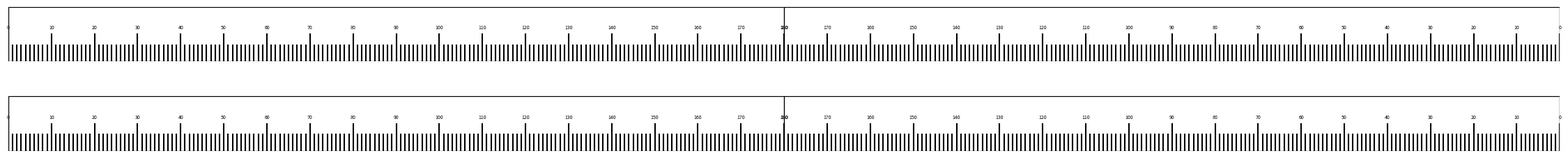

Source code (Python): (Note: this script raises an exception after producing the figure.)
import matplotlib.pyplot as plt

# Ruler details
half_ruler_length_mm = 565.5 / 2  # Half ruler length in mm
ruler_width_mm = 20               # Ruler width in mm
number_increments = 180           # increments per half ruler

# Convert mm to inches (1 inch = 25.4 mm)
half_ruler_length_inch = half_ruler_length_mm / 25.4
ruler_width_inch = ruler_width_mm / 25.4
total_ruler_length_inch = half_ruler_length_inch * 2

# Page dimensions in inches (landscape)
page_width_inch = 17
page_height_inch = 11

# Calculate positions to center rulers horizontally and vertically stacked
horizontal_offset = (page_width_inch - total_ruler_length_inch) / 2
vertical_spacing = 0.5  # inch gap between the two stacked rulers

total_rulers_height = 2 * ruler_width_inch + vertical_spacing
vertical_offset = (page_height_inch - total_rulers_height) / 2

# Set up figure
fig = plt.figure(figsize=(page_width_inch, page_height_inch))

# Render ruler function
def render_ruler(ax, reverse=False):
    ax.set_xlim(0, half_ruler_length_inch)
    ax.set_ylim(0, ruler_width_inch)
    ax.axis('off')

    # Border
    ax.add_patch(plt.Rectangle((0, 0), half_ruler_length_inch, ruler_width_inch, fill=None, edgecolor='black', linewidth=1))

    # Draw increments
    for i in range(number_increments + 1):
        x = i * (half_ruler_length_inch / number_increments)
        if i % 10 == 0:
            line_height = ruler_width_inch * 0.5
            label = str(i) if not reverse else str(180 - i)
            ax.text(x, line_height + 0.05, label, ha='center', va='bottom', fontsize=5)
        else:
            line_height = ruler_width_inch * 0.3
        ax.plot([x, x], [0, line_height], 'k')

# Top ruler
ax1 = fig.add_axes([
    horizontal_offset / page_width_inch,
    (vertical_offset + ruler_width_inch + vertical_spacing) / page_height_inch,
    half_ruler_length_inch / page_width_inch,
    ruler_width_inch / page_height_inch
])
render_ruler(ax1, reverse=False)

# Second half of the top ruler
ax1b = fig.add_axes([
    (horizontal_offset + half_ruler_length_inch) / page_width_inch,
    (vertical_offset + ruler_width_inch + vertical_spacing) / page_height_inch,
    half_ruler_length_inch / page_width_inch,
    ruler_width_inch / page_height_inch
])
render_ruler(ax1b, reverse=True)

# Bottom ruler
ax2 = fig.add_axes([
    horizontal_offset / page_width_inch,
    vertical_offset / page_height_inch,
    half_ruler_length_inch / page_width_inch,
    ruler_width_inch / page_height_inch
])
render_ruler(ax2, reverse=False)

# Second half of the bottom ruler
ax2b = fig.add_axes([
    (horizontal_offset + half_ruler_length_inch) / page_width_inch,
    vertical_offset / page_height_inch,
    half_ruler_length_inch / page_width_inch,
    ruler_width_inch / page_height_inch
])
render_ruler(ax2b, reverse=True)

# Save figure
plt.savefig("C:/Users/r.jones/OneDrive - GearTech/MeasuringTemplates/centered_rulers_11x17_landscape.pdf", format='pdf', bbox_inches='tight')
